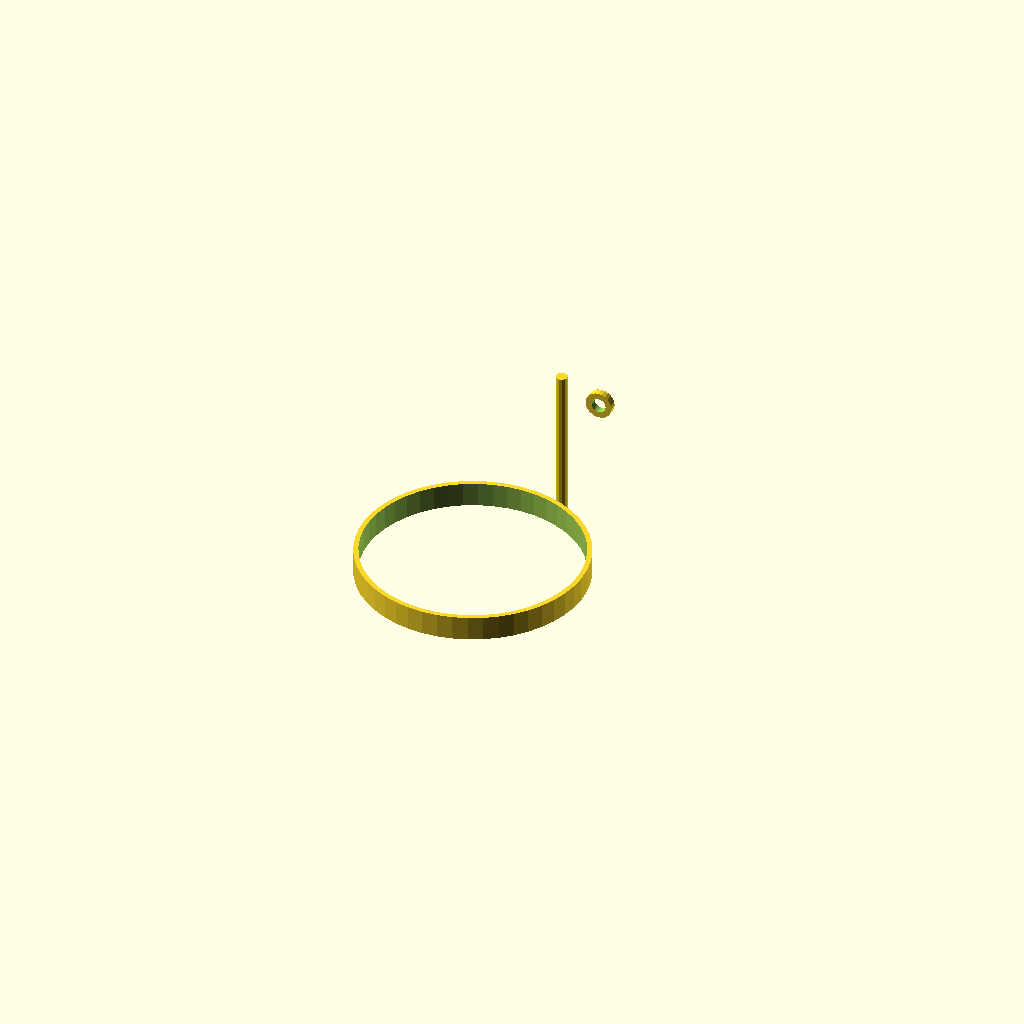
Cell 1: the model at its default parameters.
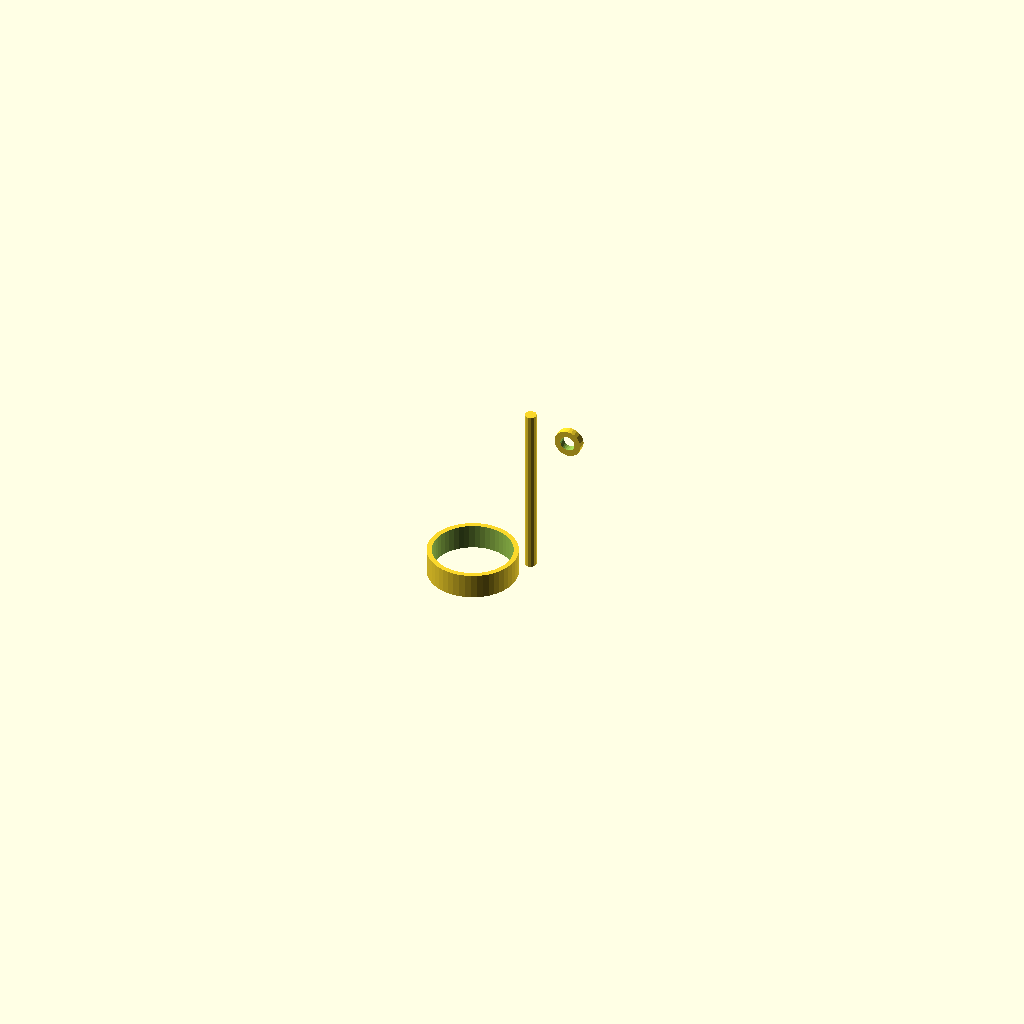
Cell 2 — size_in set to 12, the other parameters unchanged.
All cells are drawn from one camera (rotation 55°, 0°, 25°, orthographic, colour scheme Cornfield), so only the parameter changes between them.
OpenSCAD source file packages/halofire-catalog/authoring/scad/tolco_fig1_clevis_hanger_6in.scad:
// Auto-generated by scripts/author_from_manifest.py (Phase D.3).
// Source: data/phase_d_manifest.json (sku_intent='tolco-fig1-clevis-hanger-6in').
// Do not hand-edit — regenerate from the manifest.
//
// @part tolco_fig1_clevis_hanger_6in
// @kind hanger
// @category hanger.clevis
// @display-name "Tolco FIG 1 Clevis Hanger 6\""
// @mfg nvent_tolco
// @mfg-pn FIG_1_6in
// @listing UL
// @price-usd 10.25
// @install-minutes 4
// @crew journeyman
// @param size_in number default=6 label="Size" unit="in"
// @port pipe position=[0,0,0] direction=[0,1,0] style=grooved size_in=6 role=run_a

size_in = 6.0;

function od_mm(nps) =
    nps ==   1  ? 33.4 :
    nps == 1.25 ? 42.2 :
    nps == 1.5  ? 48.3 :
    nps ==   2  ? 60.3 :
    nps == 2.5  ? 73.0 :
    nps ==   3  ? 88.9 :
    nps ==   4  ? 114.3 :
    nps ==   6  ? 168.3 :
    nps ==   8  ? 219.1 : 60.3;

od = od_mm(size_in);
ring_id = od * 1.05;
ring_od = ring_id + 8;
strap_w = 20;
rod_len = 140;

union() {
    // Ring
    difference() {
        cylinder(h = strap_w, d = ring_od, center = true, $fn = 48);
        cylinder(h = strap_w + 1, d = ring_id, center = true, $fn = 48);
    }
    // Rod up +Y
    translate([0, rod_len/2 + ring_od/2, 0])
        cylinder(h = rod_len, d = 9.5, center = true, $fn = 12);
    // Top swivel eye
    translate([0, rod_len + ring_od/2, 0])
        rotate([90, 0, 0])
        difference() {
            cylinder(h = 6, d = 22, center = true, $fn = 24);
            cylinder(h = 8, d = 12, center = true, $fn = 24);
        }
}
Customizer parameters (derived from the source; name, type, default, range or options):
size_in: number, default 6
